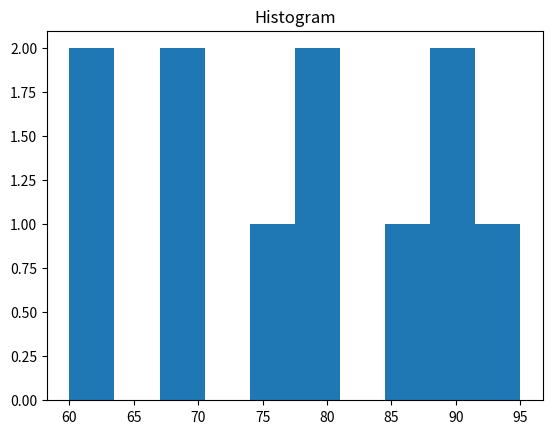

Python code for this plot:
import matplotlib.pyplot as plt

marks = [60,70,80,80,90,95,60,70,75,85,90]

plt.hist(marks)

plt.title("Histogram")

plt.show()
